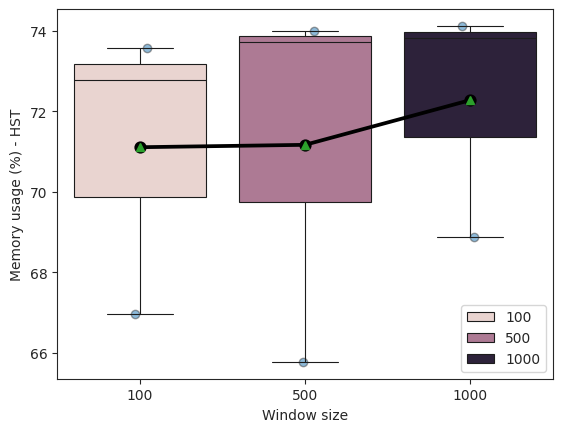

Here is the Python script that generated this plot: (Note: this script raises an exception after producing the figure.)
import matplotlib.pyplot as plt
import numpy as np
import seaborn as sns
import pandas as pd


def generate_box_plot(raw_data, columns, x_label, y_label, file_name=''):
    data = pd.DataFrame(raw_data, columns=columns)
    print(data)
    # define the order in which the categories will be plotted on the x-axis
    order = np.sort(data[columns[0]].unique())  # you could also create a list by hand if you want a specific order

    sns.set_style("ticks")

    ax = sns.stripplot(x=columns[0], y=columns[1], order=order, jitter=True, size=6, zorder=0, alpha=0.5, linewidth=1,
                       data=data)
    ax = sns.boxplot(x=columns[0],
                     y=columns[1],
                     order=order,
                     showfliers=True,
                     linewidth=0.8,
                     showmeans=True,
                     data=data,
                     dodge=False,
                     hue='window_size'
                     )

    ax = sns.pointplot(x=columns[0], y=columns[1], order=order, data=data, errorbar=None, color='black')
    means = data.groupby(columns[0])[columns[1]].mean().reindex(order)  # calculate the means and ensure they are
    # displayed in the same order as the boxplots
    ax.set_xlabel(x_label)
    ax.set_ylabel(y_label)

    if len(file_name) > 0:
        plt.savefig(file_name)
    plt.show()


raw_data_hst_memory = {
    'window_size': [100, 500, 1000, 100, 500, 1000, 100, 500, 1000],
    'memory': [66.97009582863535,
               65.7746714997738,
               68.88573275165682,
               72.77534169367445,
               73.72143390589946,
               73.83068108457103,
               73.579154334038,
               74.00670749925159,
               74.12147585984039, ]
}

raw_data_hst_cpu = {
    'window_size': [100, 500, 1000, 100, 500, 1000, 100, 500, 1000],
    'memory': [27.457179055541854
        , 26.214940506532248
        , 28.70321762274802
        , 27.416849769268705
        , 23.118506843960045
        , 21.716958742283328
        , 21.99808472625969
        , 21.540311432112713
        , 23.048324942223076]
}

raw_data_gaussian_memory = {
    'window_size': [100, 500, 1000, 100, 500, 1000, 100, 500, 1000],
    'memory': [68.44933032567226,
               68.48451314217273,
               70.12897030341964,
               73.80551014656331,
               73.8728020334909,
               73.9385361124581,
               74.16811389907001,
               73.32415596056016,
               73.8432192444296, ]
}

raw_data_gaussian_cpu = {
    'window_size': [100, 500, 1000, 100, 500, 1000, 100, 500, 1000],
    'memory': [23.73549750303997
        , 21.60378805910245
        , 30.82000200482166
        , 22.21139935791291
        , 22.43813181607917
        , 22.368530135371223
        , 23.276674170073303
        , 26.574483095869436
        , 26.95673232160155]
}

generate_box_plot(raw_data_hst_memory,
                    ['window_size', 'memory'],
                    'Window size',
                    'Memory usage (%) - HST',
                    '../box_plots/hst_memory.png')

generate_box_plot(raw_data_hst_cpu,
                    ['window_size', 'memory'],
                    'Window size',
                    'CPU usage (%) - HST',
                    '../box_plots/hst_cpu.png')

generate_box_plot(raw_data_gaussian_memory,
                    ['window_size', 'memory'],
                    'Window size',
                    'Memory usage (%) - Gaussian Detector',
                    '../box_plots/gaussian_memory.png')

generate_box_plot(raw_data_gaussian_cpu,
                    ['window_size', 'memory'],
                    'Window size',
                    'CPU usage (%) - Gaussian Detector',
                    '../box_plots/gaussian_cpu.png')


# generate_box_plot(raw_data_gaussian_roc_auc_heart_rate,
#                   ['window_size', 'roc_auc'],
#                   'Window size',
#                   'ROC AUC Score - Gaussian Detector - Heart Rate',
#                   '../box_plots/gaussian_roc_auc_heart_rate.png')
#
# generate_box_plot(raw_data_gaussian_precision_heart_rate,
#                   ['window_size', 'precision'],
#                   'Window size',
#                   'Precision - Gaussian Detector - Heart Rate',
#                   '../box_plots/gaussian_precision_heart_rate.png')
#
# generate_box_plot(raw_data_gaussian_recall_heart_rate,
#                   ['window_size', 'recall'],
#                   'Window size',
#                   'Recall - Gaussian Detector - Heart Rate',
#                   '../box_plots/gaussian_recall_heart_rate.png')
